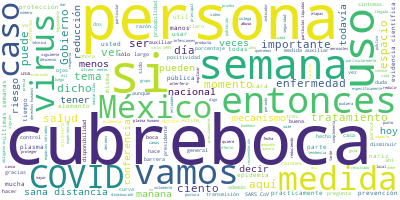

The data file committed next to this chart (first rows):
Participante, Texto, Sentimiento, Palabras, Dia, Mes, Anio
JOSE LUIS ALOMIA ZEGARRA, Muy buenas tardes todas y todos. Un salu…, 0.0, 27, 12, 08, 2020
JOSE LUIS ALOMIA ZEGARRA, Estamos en la conferencia vespertina ya …, 0.0, 35, 12, 08, 2020
JOSE LUIS ALOMIA ZEGARRA, Vamos a actualizar el escenario nacional…, 0.0, 25, 12, 08, 2020
JOSE LUIS ALOMIA ZEGARRA, Un millón 127 mil 115 son ya las persona…, 0.0, 38, 12, 08, 2020
JOSE LUIS ALOMIA ZEGARRA, En función de la totalidad de la columna…, 0.0, 95, 12, 08, 2020
JOSE LUIS ALOMIA ZEGARRA, Ya en relación a cómo están compuestas l…, 0.0, 61, 12, 08, 2020
JOSE LUIS ALOMIA ZEGARRA, Asimismo, también son ya más de medio mi…, 0.0, 60, 12, 08, 2020
JOSE LUIS ALOMIA ZEGARRA, Vean el porcentaje de positividad que es…, 0.0, 96, 12, 08, 2020
JOSE LUIS ALOMIA ZEGARRA, Veamos la siguiente diapositiva donde pr…, 0.0, 33, 12, 08, 2020
JOSE LUIS ALOMIA ZEGARRA, En los casos estimados recordemos que es…, 0.0, 126, 12, 08, 2020
JOSE LUIS ALOMIA ZEGARRA, Aquí podemos ver esa clara meseta que se…, 0.0, 104, 12, 08, 2020
JOSE LUIS ALOMIA ZEGARRA, La curva de casos o de personas que se h…, 0.0, 40, 12, 08, 2020
JOSE LUIS ALOMIA ZEGARRA, Así también la presentación y la ocurren…, 0.0, 42, 12, 08, 2020
JOSE LUIS ALOMIA ZEGARRA, Un indicador también que hemos estado re…, 0.0, 121, 12, 08, 2020
JOSE LUIS ALOMIA ZEGARRA, Recordando que esta es la sumatoria naci…, 0.0, 49, 12, 08, 2020
JOSE LUIS ALOMIA ZEGARRA, Algunas entidades, pocas ya, menos, prác…, 0.0, 33, 12, 08, 2020
JOSE LUIS ALOMIA ZEGARRA, Veamos la ocupación y disponibilidad hos…, 0.0, 60, 12, 08, 2020
JOSE LUIS ALOMIA ZEGARRA, Vemos, por ejemplo, ya para el día de ho…, 0.0, 39, 12, 08, 2020
JOSE LUIS ALOMIA ZEGARRA, Habían estado, si recuerdan, las últimas…, 0.0, 58, 12, 08, 2020
JOSE LUIS ALOMIA ZEGARRA, Veamos la siguiente diapositiva donde va…, 0.0, 51, 12, 08, 2020
JOSE LUIS ALOMIA ZEGARRA, Todas las entidades tienen 30 por ciento…, 0.0, 62, 12, 08, 2020
JOSE LUIS ALOMIA ZEGARRA, Vamos a continuar dando seguimiento a es…, 0.0, 20, 12, 08, 2020
HUGO LOPEZ-GATELL RAMIREZ, Muchas gracias, doctor Alomía., 0.0, 4, 12, 08, 2020
HUGO LOPEZ-GATELL RAMIREZ, El primer elemento que vamos a recapitul…, 0.0, 68, 12, 08, 2020
HUGO LOPEZ-GATELL RAMIREZ, Entonces, lástima que no pudo venir, le …, 0.0, 30, 12, 08, 2020
HUGO LOPEZ-GATELL RAMIREZ, Pero la idea a la que voy es: hay temas …, 0.0, 69, 12, 08, 2020
HUGO LOPEZ-GATELL RAMIREZ, Y una de ellas es el famoso cubrebocas. …, 0.0, 52, 12, 08, 2020
HUGO LOPEZ-GATELL RAMIREZ, Cuando hay temas que se presentan de nue…, 0.0, 83, 12, 08, 2020
HUGO LOPEZ-GATELL RAMIREZ, Entonces, trajimos aquí un video que se …, 0.0, 21, 12, 08, 2020
HUGO LOPEZ-GATELL RAMIREZ, Me entró a mí mismo la duda de si habíam…, 0.0, 78, 12, 08, 2020
HUGO LOPEZ-GATELL RAMIREZ, Entonces, vamos a poner un pequeño video…, 0.0, 62, 12, 08, 2020
HUGO LOPEZ-GATELL RAMIREZ, Pero antes de ver el video, ver las fech…, 0.0, 79, 12, 08, 2020
HUGO LOPEZ-GATELL RAMIREZ, Y les digo, a ver si coincide con lo que…, 0.0, 36, 12, 08, 2020
HUGO LOPEZ-GATELL RAMIREZ, Es un instrumento que se conoce que pued…, 0.0, 70, 12, 08, 2020
HUGO LOPEZ-GATELL RAMIREZ, Y hay evidencia científica diversa por l…, 0.0, 66, 12, 08, 2020
HUGO LOPEZ-GATELL RAMIREZ, En cambio no hay evidencia científica út…, 0.0, 134, 12, 08, 2020
HUGO LOPEZ-GATELL RAMIREZ, Esta es nuestra postura hoy, esto es lo …, 0.0, 18, 12, 08, 2020
HUGO LOPEZ-GATELL RAMIREZ, Vamos a ver qué hemos dicho en las fecha…, 0.0, 19, 12, 08, 2020
HUGO LOPEZ-GATELL RAMIREZ, Aunque el cubrebocas es una barrera físi…, 0.0, 70, 12, 08, 2020
HUGO LOPEZ-GATELL RAMIREZ, Pero, por otro lado, y lo relaciono con …, 0.0, 78, 12, 08, 2020
HUGO LOPEZ-GATELL RAMIREZ, Por esa razón es que no hemos hecho una …, 0.0, 62, 12, 08, 2020
(19 de abril 2020), Sobre el tema de las mascadas, los cubre…, 0.0, 31, 12, 08, 2020
(19 de abril 2020), Hemos dicho en varias ocasiones que el m…, 0.0, 60, 12, 08, 2020
(19 de abril 2020), La eficiencia de cada tipo de tela, de c…, 0.0, 68, 12, 08, 2020
(19 de abril 2020), Los cubrebocas, que son este dispositivo…, 0.0, 75, 12, 08, 2020
(19 de abril 2020), Hemos dicho también que existe una parte…, 0.0, 84, 12, 08, 2020
(19 de abril 2020), Y hay razonable evidencia para mostrar q…, 0.0, 35, 12, 08, 2020
(19 de abril 2020), Lo que es menos claro y la evidencia tod…, 0.0, 32, 12, 08, 2020
(19 de abril 2020), Y en general los distintos elementos de …, 0.0, 93, 12, 08, 2020
(19 de abril 2020), Y la otra razón también considerada es q…, 0.0, 41, 12, 08, 2020
(19 de abril 2020), Cuando una cirujana está en el acto quir…, 0.0, 66, 12, 08, 2020
(19 de abril 2020), Pero cualquier persona en el espacio de …, 0.0, 75, 12, 08, 2020
(19 de abril 2020), Incluso el tocarse la cara posiblemente …, 0.0, 29, 12, 08, 2020
(19 de abril 2020), Como lo he dicho en innumerables ocasion…, 0.0, 53, 12, 08, 2020
(19 de abril 2020), Hace un par de días me pronuncié nuevame…, 0.0, 48, 12, 08, 2020
(19 de abril 2020), El uso indiscriminado de cubrebocas, es …, 0.0, 50, 12, 08, 2020
(19 de abril 2020), Ya lo he dicho muchas veces, el que se l…, 0.0, 100, 12, 08, 2020
(19 de abril 2020), Ahora, sí estamos considerando que el cu…, 0.0, 70, 12, 08, 2020
(19 de abril 2020), Y lo sé por dos razones: una, lo que ya …, 0.0, 80, 12, 08, 2020
(19 de abril 2020), El cubrebocas es una medida auxiliar que…, 0.0, 51, 12, 08, 2020
... 76 more rows
